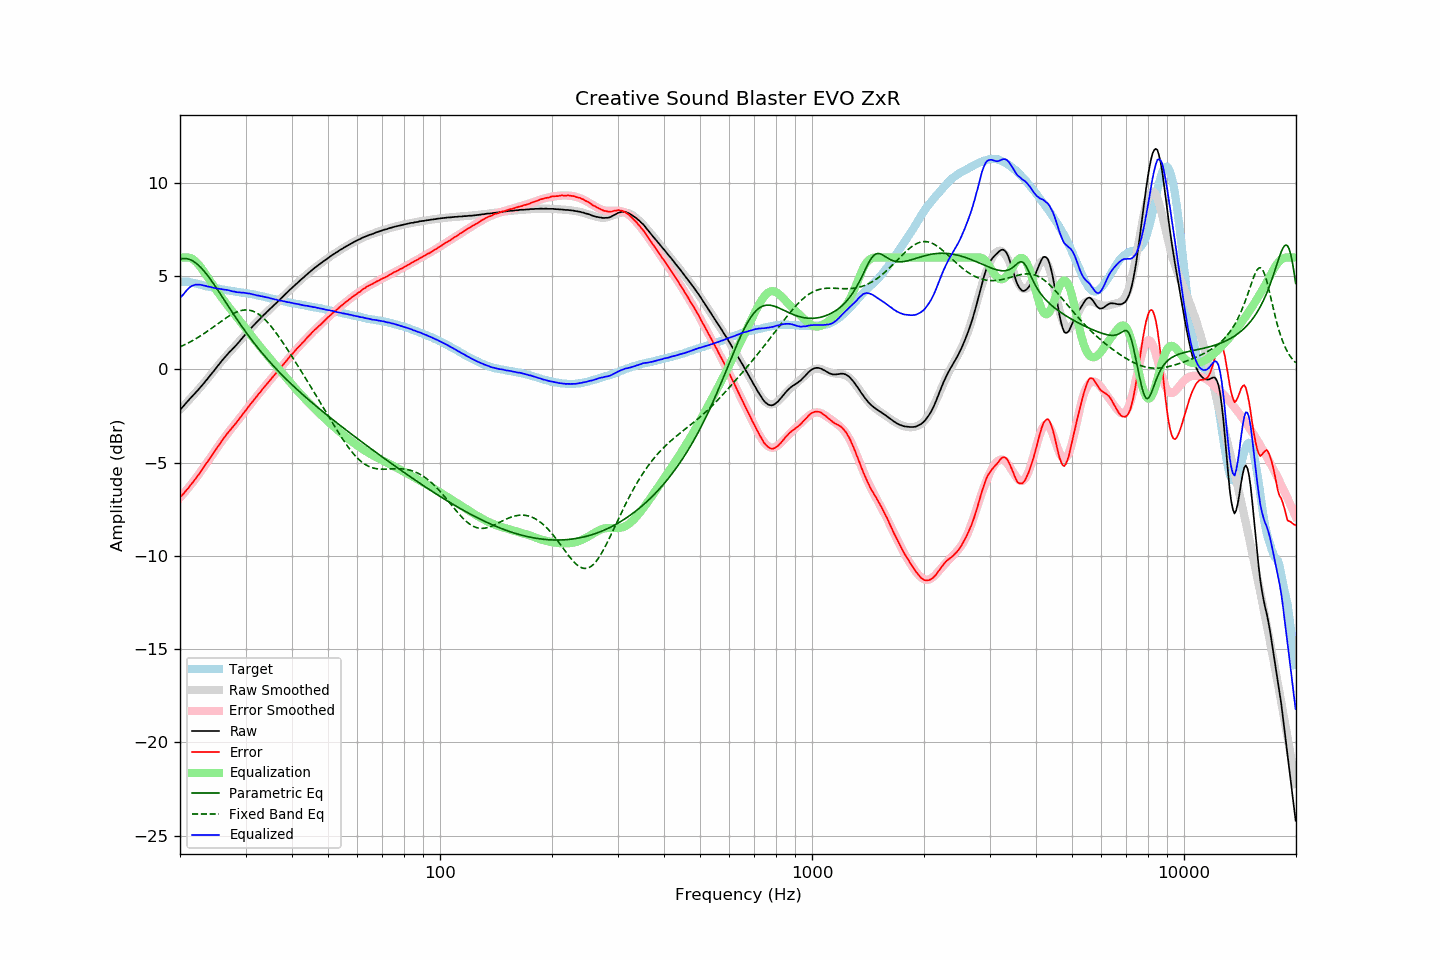

Data behind this chart, as committed beside it:
frequency, raw, error, smoothed, error_smoothed, equalization, parametric_eq, fixed_band_eq, equalized_raw, equalized_smoothed, target
20.00, -2.17, -6.86, -2.16, -6.88, 6.00, 5.92, 1.21, 3.83, 3.84, 4.70
20.20, -2.08, -6.77, -2.07, -6.78, 6.00, 5.94, 1.25, 3.92, 3.93, 4.70
20.40, -1.99, -6.68, -1.98, -6.68, 6.00, 5.95, 1.29, 4.01, 4.02, 4.70
20.61, -1.88, -6.58, -1.88, -6.58, 6.00, 5.95, 1.33, 4.12, 4.12, 4.70
20.81, -1.78, -6.47, -1.79, -6.48, 6.00, 5.94, 1.37, 4.22, 4.21, 4.70
21.02, -1.69, -6.38, -1.70, -6.37, 6.00, 5.92, 1.42, 4.31, 4.30, 4.70
21.23, -1.59, -6.26, -1.60, -6.26, 5.99, 5.90, 1.46, 4.40, 4.38, 4.68
21.44, -1.50, -6.16, -1.51, -6.16, 5.96, 5.86, 1.51, 4.46, 4.45, 4.67
21.66, -1.41, -6.05, -1.41, -6.05, 5.91, 5.82, 1.55, 4.50, 4.50, 4.65
21.87, -1.32, -5.94, -1.32, -5.93, 5.84, 5.76, 1.60, 4.53, 4.53, 4.62
22.09, -1.22, -5.83, -1.22, -5.82, 5.77, 5.70, 1.65, 4.55, 4.55, 4.61
22.31, -1.13, -5.71, -1.12, -5.71, 5.68, 5.63, 1.71, 4.55, 4.56, 4.58
22.54, -1.03, -5.59, -1.02, -5.59, 5.58, 5.55, 1.76, 4.55, 4.56, 4.56
22.76, -0.93, -5.47, -0.92, -5.47, 5.47, 5.46, 1.81, 4.54, 4.54, 4.54
22.99, -0.83, -5.34, -0.82, -5.34, 5.34, 5.37, 1.87, 4.52, 4.52, 4.51
23.22, -0.73, -5.21, -0.72, -5.22, 5.22, 5.27, 1.93, 4.49, 4.50, 4.48
23.45, -0.62, -5.08, -0.62, -5.10, 5.10, 5.17, 1.99, 4.48, 4.48, 4.46
23.69, -0.52, -4.97, -0.51, -4.97, 4.97, 5.06, 2.05, 4.45, 4.46, 4.45
23.92, -0.41, -4.84, -0.41, -4.84, 4.84, 4.94, 2.11, 4.44, 4.44, 4.43
24.16, -0.30, -4.72, -0.30, -4.72, 4.72, 4.82, 2.17, 4.42, 4.42, 4.42
24.40, -0.20, -4.60, -0.19, -4.59, 4.59, 4.70, 2.23, 4.39, 4.40, 4.40
24.65, -0.09, -4.47, -0.08, -4.46, 4.46, 4.58, 2.29, 4.37, 4.38, 4.38
24.89, 0.02, -4.34, 0.03, -4.33, 4.33, 4.45, 2.35, 4.36, 4.36, 4.36
25.14, 0.13, -4.22, 0.14, -4.21, 4.21, 4.32, 2.42, 4.34, 4.34, 4.35
25.39, 0.24, -4.08, 0.24, -4.09, 4.09, 4.19, 2.48, 4.33, 4.33, 4.33
25.65, 0.35, -3.97, 0.35, -3.97, 3.97, 4.06, 2.54, 4.32, 4.31, 4.32
25.91, 0.46, -3.83, 0.45, -3.85, 3.85, 3.93, 2.60, 4.31, 4.30, 4.29
26.16, 0.56, -3.71, 0.55, -3.73, 3.73, 3.79, 2.66, 4.29, 4.28, 4.28
26.43, 0.66, -3.61, 0.65, -3.61, 3.61, 3.66, 2.72, 4.28, 4.27, 4.27
26.69, 0.76, -3.48, 0.75, -3.50, 3.50, 3.53, 2.78, 4.26, 4.25, 4.25
26.96, 0.86, -3.37, 0.85, -3.39, 3.39, 3.39, 2.84, 4.25, 4.24, 4.24
27.23, 0.95, -3.27, 0.94, -3.28, 3.28, 3.26, 2.89, 4.23, 4.22, 4.23
27.50, 1.03, -3.18, 1.04, -3.17, 3.17, 3.13, 2.94, 4.20, 4.21, 4.21
27.77, 1.12, -3.07, 1.13, -3.06, 3.06, 3.00, 2.99, 4.19, 4.19, 4.19
28.05, 1.22, -2.96, 1.23, -2.95, 2.95, 2.87, 3.03, 4.18, 4.18, 4.18
28.33, 1.30, -2.86, 1.32, -2.84, 2.84, 2.74, 3.07, 4.15, 4.17, 4.16
28.62, 1.40, -2.75, 1.42, -2.74, 2.74, 2.61, 3.11, 4.14, 4.15, 4.15
28.90, 1.50, -2.64, 1.51, -2.63, 2.63, 2.49, 3.14, 4.13, 4.14, 4.14
29.19, 1.60, -2.52, 1.61, -2.52, 2.52, 2.36, 3.16, 4.12, 4.13, 4.12
29.48, 1.71, -2.41, 1.71, -2.41, 2.41, 2.24, 3.18, 4.12, 4.12, 4.12
29.78, 1.81, -2.30, 1.81, -2.30, 2.30, 2.12, 3.19, 4.11, 4.10, 4.11
30.08, 1.91, -2.19, 1.90, -2.19, 2.19, 2.00, 3.19, 4.10, 4.09, 4.10
30.38, 2.00, -2.07, 2.00, -2.07, 2.07, 1.88, 3.19, 4.08, 4.07, 4.08
30.68, 2.11, -1.95, 2.10, -1.96, 1.96, 1.76, 3.18, 4.08, 4.06, 4.06
30.99, 2.20, -1.84, 2.19, -1.85, 1.85, 1.65, 3.16, 4.05, 4.05, 4.04
31.30, 2.29, -1.74, 2.29, -1.74, 1.74, 1.54, 3.13, 4.03, 4.03, 4.03
31.61, 2.38, -1.64, 2.38, -1.63, 1.63, 1.42, 3.10, 4.01, 4.01, 4.02
31.93, 2.47, -1.53, 2.47, -1.52, 1.52, 1.31, 3.06, 3.99, 4.00, 4.00
32.24, 2.55, -1.41, 2.56, -1.42, 1.42, 1.20, 3.01, 3.97, 3.98, 3.97
32.57, 2.65, -1.31, 2.65, -1.31, 1.31, 1.10, 2.96, 3.96, 3.96, 3.96
32.89, 2.73, -1.21, 2.74, -1.20, 1.20, 0.99, 2.89, 3.93, 3.94, 3.94
33.22, 2.82, -1.09, 2.82, -1.10, 1.10, 0.89, 2.82, 3.92, 3.92, 3.91
33.55, 2.91, -0.99, 2.91, -0.99, 0.99, 0.79, 2.74, 3.90, 3.90, 3.90
33.89, 2.99, -0.89, 2.99, -0.89, 0.89, 0.68, 2.66, 3.88, 3.88, 3.88
34.23, 3.08, -0.78, 3.07, -0.79, 0.79, 0.58, 2.57, 3.87, 3.86, 3.86
34.57, 3.16, -0.67, 3.16, -0.68, 0.68, 0.49, 2.48, 3.84, 3.84, 3.84
34.92, 3.24, -0.57, 3.24, -0.58, 0.58, 0.39, 2.38, 3.82, 3.82, 3.82
35.27, 3.32, -0.48, 3.32, -0.48, 0.48, 0.29, 2.27, 3.80, 3.80, 3.80
35.62, 3.40, -0.38, 3.41, -0.38, 0.38, 0.20, 2.16, 3.78, 3.78, 3.78
35.97, 3.48, -0.28, 3.49, -0.27, 0.27, 0.11, 2.05, 3.76, 3.76, 3.76
... 635 more rows
